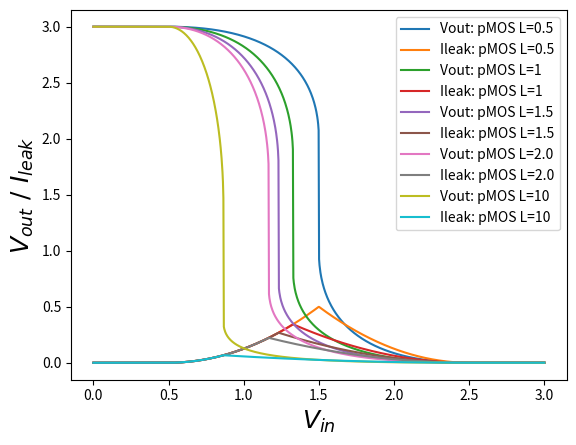

Source code (Python):
# - 今後の予定 -

# ・負の Vgs/Vds にも対応
#   ▶ とりあえず、Vs は Vd よりも大きくならないという仮定を入れることにする(nMOSの場合)
#     FreeWireにもその仮定を実装することにする
#   ▶ 完了

# ・FreeWireの実装．最適化ソルバー
#   ▶ 完了

# ・FreeWireとMOSの連携
#   ▶ 現状mainにぶん投げ. Interfaceクラスを作る
#   ▶ 完了

# ・FreeWire: generate_constraintsの改善
#   ▶ 不要

# ・MOS: __call__でなく@propertyで書き換える
#   ▶ 完了

# ・FreeWire: Gate接続時の振る舞い

# ・FreeWire: もっと簡潔に

import matplotlib.pyplot as plt
import numpy as np
from scipy import optimize
from abc import ABCMeta, abstractmethod


class MOS(metaclass=ABCMeta):
    # 動作中にDとSが反転するようなことはないと仮定(Vd > Vs)
    def __init__(self, unit='unknown', L=1, W=1, mu=1, Cox=1, lmd=0, Vth=0.5):
        self.Vg, self.Vd, self.Vs = 0, 0, 0
        self._Vgs, self._Vds = 0, 0
        self.L, self.W = L, W  # チャネル長 / 幅
        self.mu = mu  # キャリアの移動度
        self.Cox = Cox  # ゲート酸化膜容量
        self.lmd = lmd  # チャネル長変調．線形-非線形領域の接続を考慮して、とりあえず無視
        self.Vth = Vth  # しきい値
        self._beta = self.W / self.L * self.mu * self.Cox
        self.Id = 0  # 正ならD→S方向, 負ならS→D方向
        self.unit = unit  # インスタンス名

    @property
    def Vgs(self):
        # Vgs参照時に算出
        self._Vgs = abs(self.Vg - self.Vs)
        return self._Vgs

    @property
    def Vds(self):
        # Vds参照時に算出
        self._Vds = abs(self.Vd - self.Vs)
        return self._Vds

    @property
    def beta(self):
        # beta参照時に算出
        self._beta = self.W / self.L * self.mu * self.Cox
        return self._beta

    @abstractmethod
    def exception(self):
        # Vdsの条件
        pass

    def non_linear(self):
        self.Id = self.beta * ((self.Vgs - self.Vth) - 0.5 * self.Vds) * self.Vds

    def linear(self):
        self.Id = 0.5 * self.beta * (self.Vgs - self.Vth)**2 * (1 + self.lmd * self.Vds)

    def weak_inversion(self):
        self.Id = 0

    def condition(self):
        self.exception()  # 負のVdsに対応していないため、例外を噛ませる

        if self.Vgs < 0:
            return 0
        elif self.Vgs < self.Vth:
            return self.weak_inversion()
        elif self.Vds < self.Vgs - self.Vth:
            return self.non_linear()
        else:
            return self.linear()


class nMOS(MOS):
    def __init__(self, unit='unknown', L=1, W=1, mu=1, Cox=1, lmd=0, Vth=0.5):
        super().__init__(unit, L, W, mu, Cox, lmd, Vth)
        self.ID = 'nMOS No.' + str(unit)

    def exception(self):
        # Vds/Vgsが負になってはいけない例外
        if self.Vds < 0:
            raise ValueError('{0}: Vds is negative!'.format(self.ID))


class pMOS(MOS):
    def __init__(self, unit='unknown', L=1, W=1, mu=0.5, Cox=1, lmd=0, Vth=0.5):
        # nMOSに比べて移動度半分くらい. 他はてきとう
        super().__init__(unit, L, W, mu, Cox, lmd, Vth)
        self.ID = 'pMOS No.' + str(unit)

    def exception(self):
        # Vds/Vgsが正になってはいけない例外
        # pMOSでもVgs/dsを正で保持するので、条件としてはnMOSと同様
        if self.Vds < 0:
            raise ValueError('{0}: Vds is positive!'.format(self.ID))


class FreeWire(object):
    def __init__(self):
        # Gate/Source/Drain端子に接続しているMOSのインスタンスを保持
        self.Drain = []
        self.Source = []
        self.Gate = []

        self.voltage = None  # FreeWireの電圧
        self.current = None  # FreeWireの電流

    def __call__(self, name, instance):
        # Gate/Source/Drain端子と接続
        # jointのシンタックスシュガー
        self.joint(name, instance)

    def joint(self, name, instance):
        # Gate/Source/Drain端子と接続
        self.__dict__[name].append(instance)

    def current_law(self, voltage):
        # FreeWireがそれぞれどこに接続されたかによって出力値を変える
        # FreeWireがGateに接続された場合は未実装
        result = 0
        self.current = 0
        for drain in self.Drain:
            drain.Vd = voltage  # Vdをvoltage(二分法のパラメータ)に設定
            drain.condition()  # Idの算出
            if drain.__class__.__name__ is 'nMOS':
                result -= drain.Id  # nMOSのDrainと接続されてたら流出
            else:
                result += drain.Id  # pMOSのDrainと接続されてたら流入
                self.current += drain.Id  # 貫通電流を流入で換算

        for source in self.Source:
            source.Vs = voltage  # Vsをvoltage(二分法のパラメータ)に設定
            source.condition()  # Idの算出
            if source.__class__.__name__ is 'nMOS':
                result += source.Id  # nMOSのSoueceと接続されてたら流入
                self.current += drain.Id  # 貫通電流を流入で換算
            else:
                result -= source.Id  # pMOSのSoueceと接続されてたら流出

        return result

    def generate_constraints(self):
        # nMOSだとVd > Vs, pMOSだとVs > Vdを守れるような範囲を返す
        min_arr, max_arr = [], []

        for drain in self.Drain:
            if drain.__class__.__name__ is 'nMOS':
                min_arr.append(drain.Vs)
            else:
                max_arr.append(drain.Vs)

        for source in self.Source:
            if source.__class__.__name__ is 'nMOS':
                max_arr.append(source.Vd)
            else:
                min_arr.append(source.Vd)

        return max(min_arr), min(max_arr)

    def optimisation(self):
        # brent法で最適化
        # 二分法の上位互換なので、端点[a, b]が解になった場合は検出できない
        # ▶ 端点のみ条件分岐で対応
        a, b = self.generate_constraints()

        if abs(self.current_law(a)) < 1e-6:
            self.voltage = a
        elif abs(self.current_law(b)) < 1e-6:
            self.voltage = b
        else:
            self.voltage = optimize.brentq(self.current_law, a, b)


class Inverter(object):
    def __init__(self, mos, name, param):
        self.Vdd, self.GND = 3, 0
        self.Vin_arr = np.linspace(0, 3, 1000)
        self.Vout_arr = []  # 動かすパラメータごとに保持
        self.Ileak_arr = []  # 動かすパラメータごとに保持
        self.nmos1 = nMOS(unit=1)
        self.pmos1 = pMOS(unit=1)
        self.wire1 = FreeWire()

        self.create_circuit()
        self.process(mos=mos, name=name, param=param)

    def create_circuit(self):
        # FixedWireとの接続．回路を規定する
        self.nmos1.Vs = self.GND
        self.pmos1.Vs = self.Vdd
        self.wire1.joint('Drain', self.nmos1)
        self.wire1.joint('Drain', self.pmos1)

    def process(self, mos, name, param):
        mos_obj = self.nmos1 if name == 'nMOS' else self.pmos1
        mos_obj.__dict__[name] = param

        for Vin in self.Vin_arr:
            self.nmos1.Vg = Vin
            self.pmos1.Vg = Vin
            self.wire1.optimisation()
            self.Vout_arr.append(self.wire1.voltage)
            self.Ileak_arr.append(self.wire1.current)

        plt.plot(self.Vin_arr, self.Vout_arr,
                 label='Vout: {0} {1}={2}'.format(
                     mos_obj.__class__.__name__, name, param))
        plt.plot(self.Vin_arr, self.Ileak_arr,
                 label='Ileak: {0} {1}={2}'.format(
                     mos_obj.__class__.__name__, name, param))


if __name__ == '__main__':
    for L in (0.5, 1, 1.5, 2.0, 10):
        Inverter('pMOS', 'L', L)

    plt.xlabel(r'$V_{in}$', fontsize=18)
    plt.ylabel(r'$V_{out}\ /\ I_{leak}$', fontsize=18)
    plt.legend()
    plt.show()
